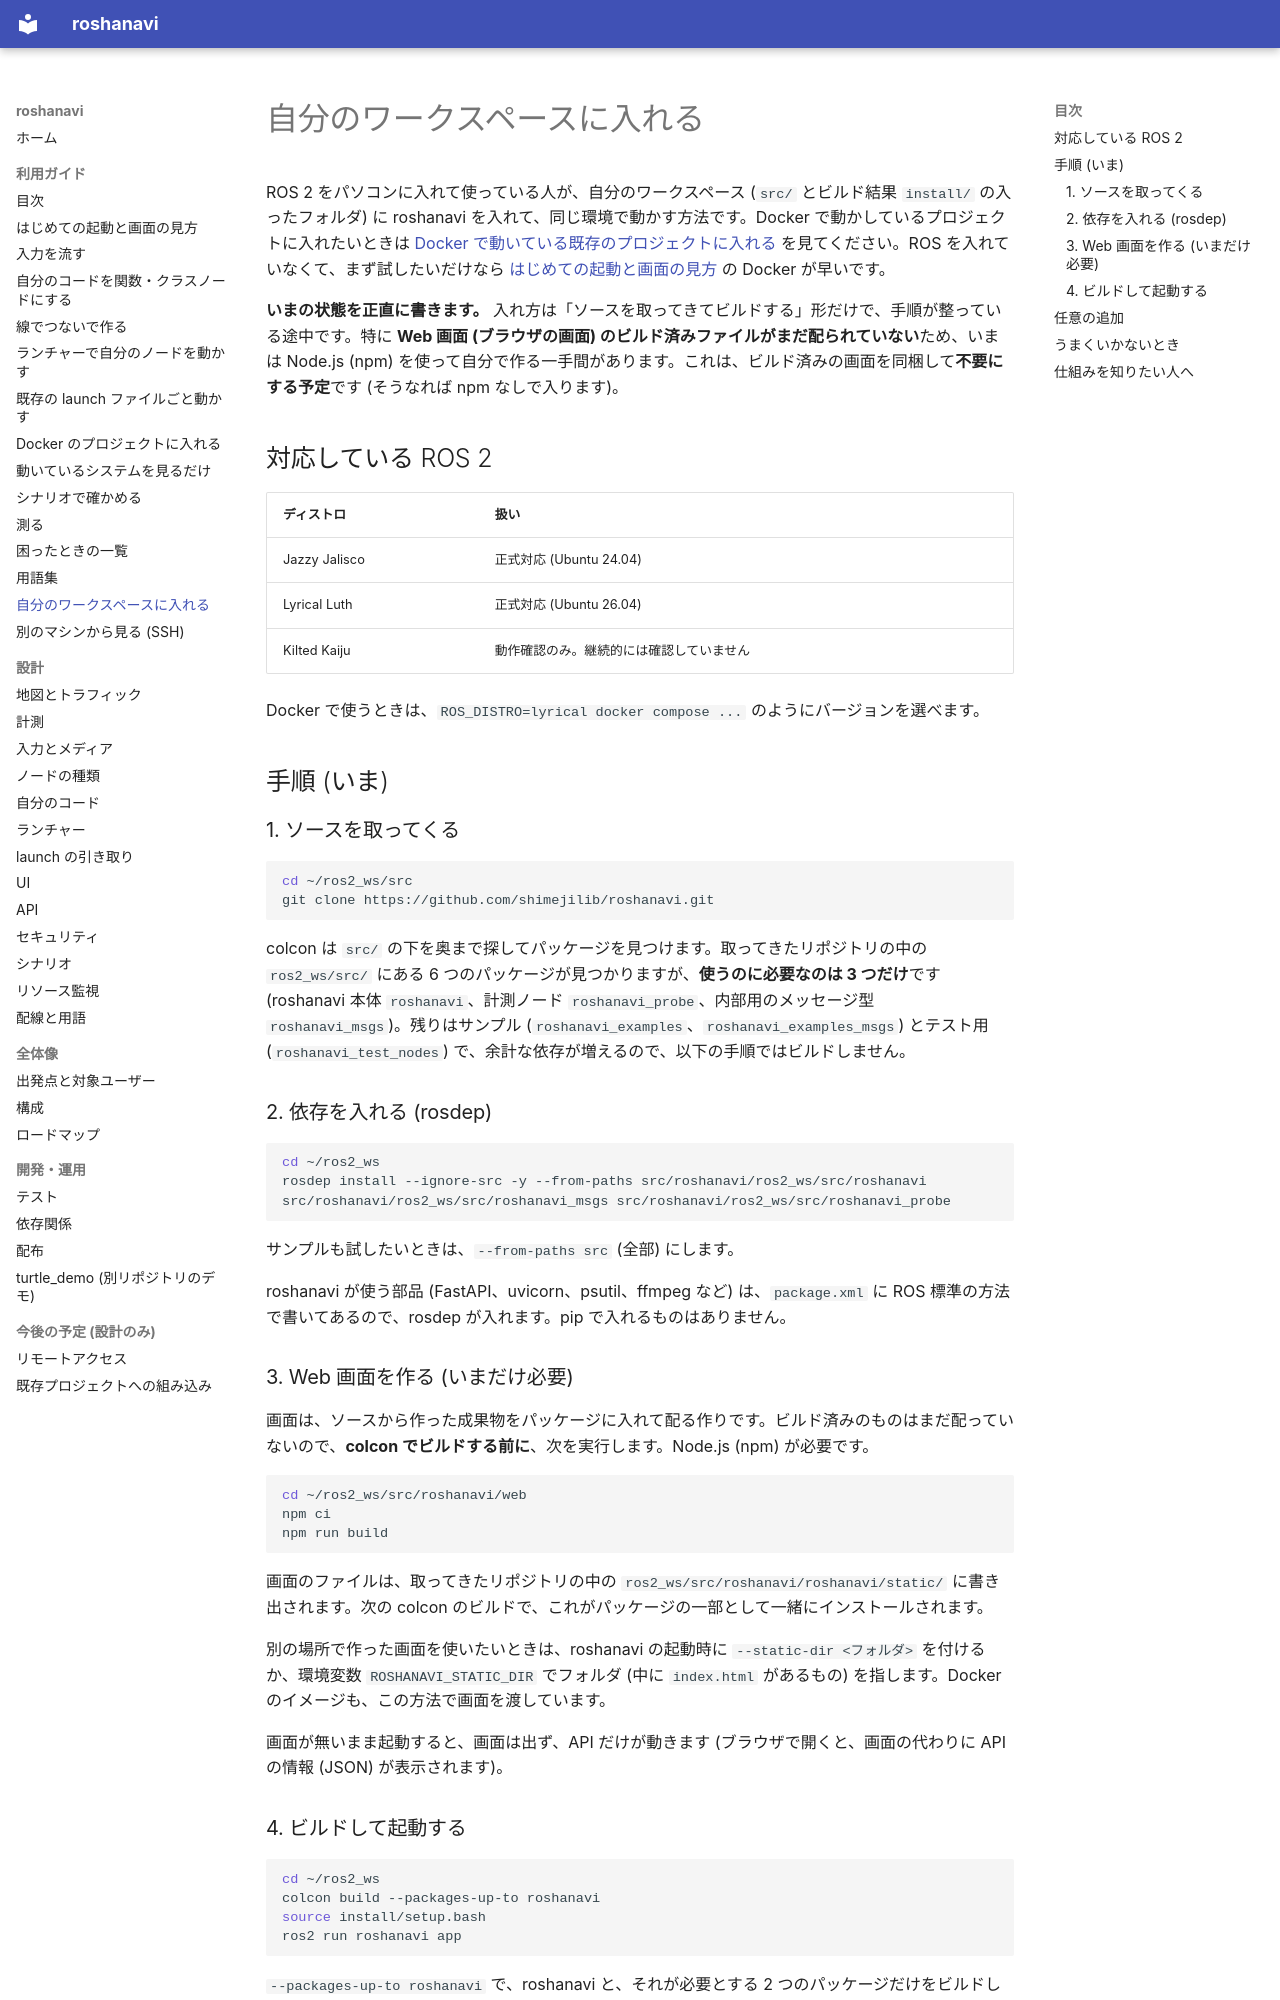

repository: shimejilib/roshanavi · page: guide/install/index.html · generator: mkdocs

# 自分のワークスペースに入れる

ROS 2 をパソコンに入れて使っている人が、自分のワークスペース (`src/` とビルド結果 `install/` の入ったフォルダ) に roshanavi を入れて、同じ環境で動かす方法です。Docker で動かしているプロジェクトに入れたいときは [Docker で動いている既存のプロジェクトに入れる](docker-integration.md) を見てください。ROS を入れていなくて、まず試したいだけなら [はじめての起動と画面の見方](getting-started.md) の Docker が早いです。

**いまの状態を正直に書きます。** 入れ方は「ソースを取ってきてビルドする」形だけで、手順が整っている途中です。特に **Web 画面 (ブラウザの画面) のビルド済みファイルがまだ配られていない**ため、いまは Node.js (npm) を使って自分で作る一手間があります。これは、ビルド済みの画面を同梱して**不要にする予定**です (そうなれば npm なしで入ります)。

## 対応している ROS 2

| ディストロ | 扱い |
|---|---|
| Jazzy Jalisco | 正式対応 (Ubuntu 24.04) |
| Lyrical Luth | 正式対応 (Ubuntu 26.04) |
| Kilted Kaiju | 動作確認のみ。継続的には確認していません |

Docker で使うときは、`ROS_DISTRO=lyrical docker compose ...` のようにバージョンを選べます。

## 手順 (いま)

### 1. ソースを取ってくる

```bash
cd ~/ros2_ws/src
git clone https://github.com/shimejilib/roshanavi.git
```

colcon は `src/` の下を奥まで探してパッケージを見つけます。取ってきたリポジトリの中の `ros2_ws/src/` にある 6 つのパッケージが見つかりますが、**使うのに必要なのは 3 つだけ**です (roshanavi 本体 `roshanavi`、計測ノード `roshanavi_probe`、内部用のメッセージ型 `roshanavi_msgs`)。残りはサンプル (`roshanavi_examples`、`roshanavi_examples_msgs`) とテスト用 (`roshanavi_test_nodes`) で、余計な依存が増えるので、以下の手順ではビルドしません。

### 2. 依存を入れる (rosdep)

```bash
cd ~/ros2_ws
rosdep install --ignore-src -y --from-paths src/roshanavi/ros2_ws/src/roshanavi src/roshanavi/ros2_ws/src/roshanavi_msgs src/roshanavi/ros2_ws/src/roshanavi_probe
```

サンプルも試したいときは、`--from-paths src` (全部) にします。

roshanavi が使う部品 (FastAPI、uvicorn、psutil、ffmpeg など) は、`package.xml` に ROS 標準の方法で書いてあるので、rosdep が入れます。pip で入れるものはありません。

### 3. Web 画面を作る (いまだけ必要)

画面は、ソースから作った成果物をパッケージに入れて配る作りです。ビルド済みのものはまだ配っていないので、**colcon でビルドする前に**、次を実行します。Node.js (npm) が必要です。

```bash
cd ~/ros2_ws/src/roshanavi/web
npm ci
npm run build
```

画面のファイルは、取ってきたリポジトリの中の `ros2_ws/src/roshanavi/roshanavi/static/` に書き出されます。次の colcon のビルドで、これがパッケージの一部として一緒にインストールされます。

別の場所で作った画面を使いたいときは、roshanavi の起動時に `--static-dir <フォルダ>` を付けるか、環境変数 `ROSHANAVI_STATIC_DIR` でフォルダ (中に `index.html` があるもの) を指します。Docker のイメージも、この方法で画面を渡しています。

画面が無いまま起動すると、画面は出ず、API だけが動きます (ブラウザで開くと、画面の代わりに API の情報 (JSON) が表示されます)。
